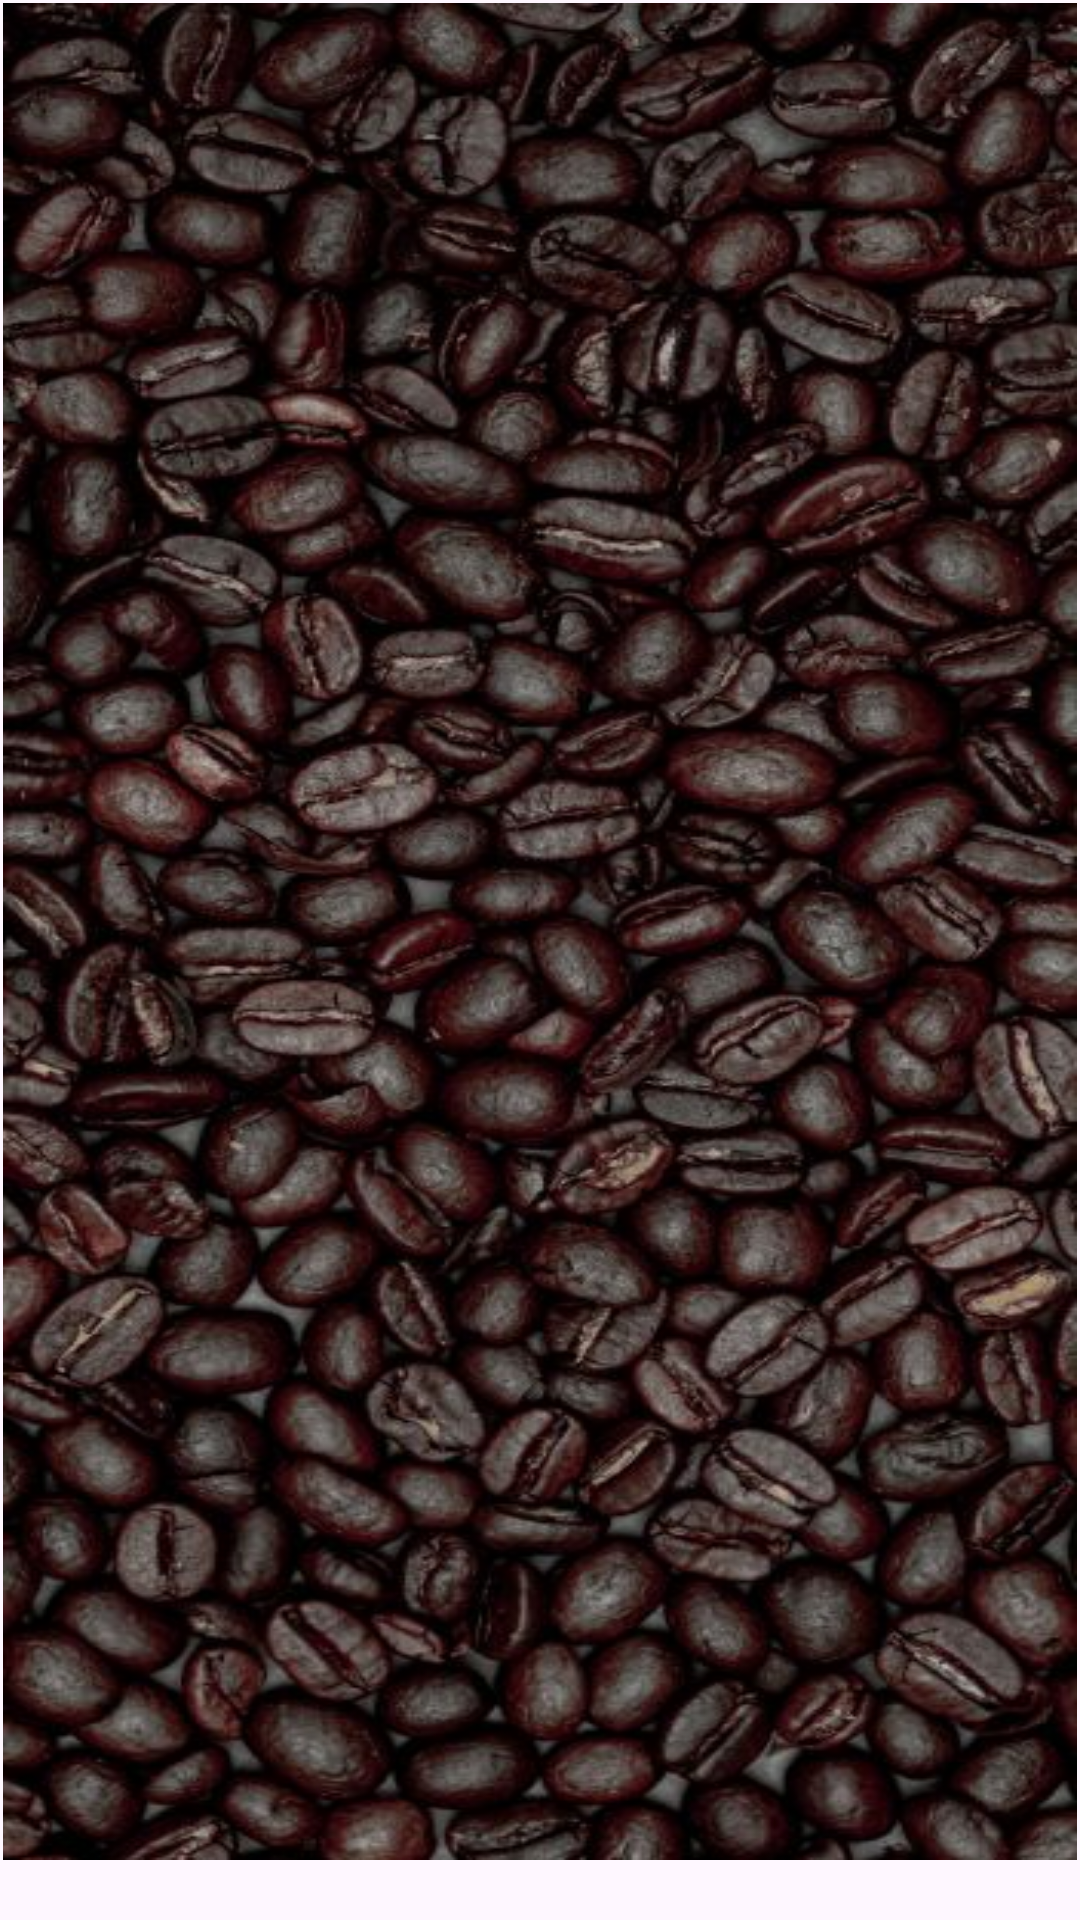

This screen was rendered from an Android layout file. Write that file and the resources it references.
<!-- AndroidManifest.xml: application theme Theme.Ensa_coffee -->
<!-- res/layout/activity_main.xml -->
<?xml version="1.0" encoding="utf-8"?>
<androidx.constraintlayout.widget.ConstraintLayout xmlns:android="http://schemas.android.com/apk/res/android"
    xmlns:app="http://schemas.android.com/apk/res-auto"
    xmlns:tools="http://schemas.android.com/tools"
    android:id="@+id/main"
    android:layout_width="match_parent"
    android:layout_height="match_parent"
    tools:context=".MainActivity">

    <androidx.recyclerview.widget.RecyclerView
        android:id="@+id/recyclerView"
        android:layout_width="match_parent"
        android:layout_height="0dp"
        android:layout_marginStart="1dp"
        android:layout_marginTop="1dp"
        android:layout_marginEnd="1dp"
        android:layout_marginBottom="20dp"
        android:paddingTop="30dp"
        android:background="@drawable/grains"
        app:layout_constraintBottom_toBottomOf="parent"
        app:layout_constraintEnd_toEndOf="parent"
        app:layout_constraintStart_toStartOf="parent"
        app:layout_constraintTop_toTopOf="parent" />

</androidx.constraintlayout.widget.ConstraintLayout>
<!-- resources referenced by this layout -->
<resources>
  <!-- drawable grains: jpg bitmap (drawable, 67682 bytes) -->
  <style name="Theme.Ensa_coffee" parent="Base.Theme.Ensa_coffee" />
  <style name="Base.Theme.Ensa_coffee" parent="Theme.Material3.DayNight.NoActionBar">
          
          
      </style>
</resources>
